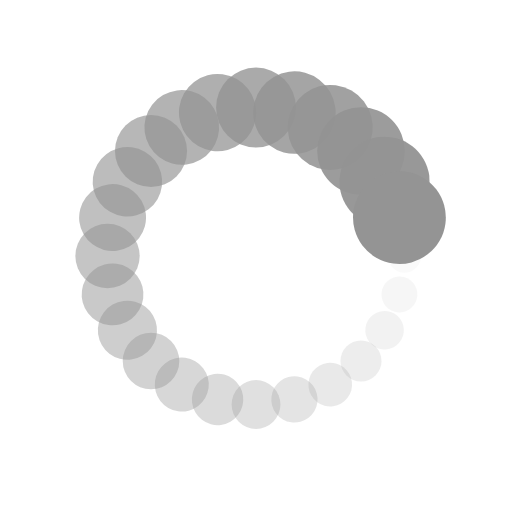
t = 0.00 s
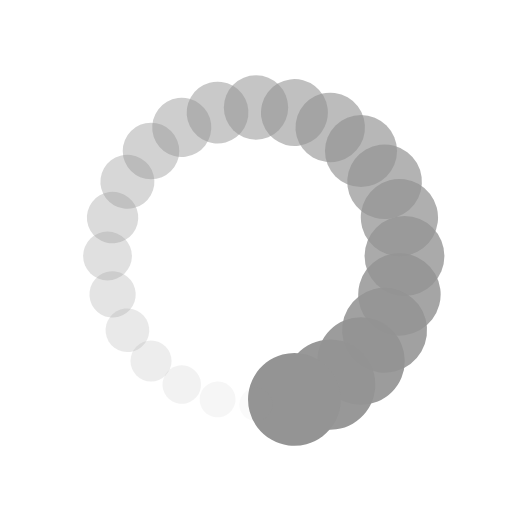
t = 0.25 s
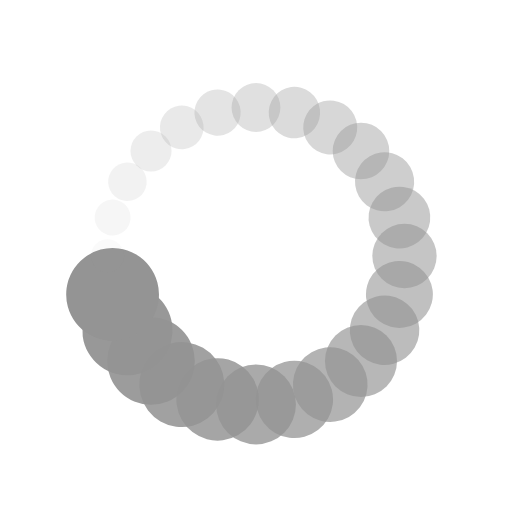
t = 0.50 s
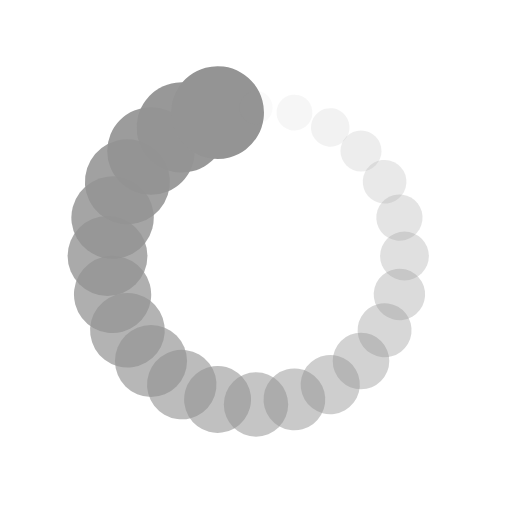
t = 0.75 s

The animated SVG that drew these frames (rendered in a browser with its animation timeline set to each time). Animation: 48 SMIL elements (animate=24,animateTransform=24); one cycle of 1.00 s, repeats indefinitely.

<?xml version="1.0" encoding="utf-8"?>
<svg xmlns="http://www.w3.org/2000/svg" xmlns:xlink="http://www.w3.org/1999/xlink" style="margin: auto; background: none; display: block; shape-rendering: auto;" width="100px" height="100px" viewBox="0 0 100 100" preserveAspectRatio="xMidYMid">
<g transform="translate(79,50)">
<g transform="rotate(0)">
<circle cx="0" cy="0" r="3" fill="#949494" fill-opacity="1">
  <animateTransform attributeName="transform" type="scale" begin="-0.9583333333333334s" values="3.02 3.02;1 1" keyTimes="0;1" dur="1s" repeatCount="indefinite"></animateTransform>
  <animate attributeName="fill-opacity" keyTimes="0;1" dur="1s" repeatCount="indefinite" values="1;0" begin="-0.9583333333333334s"></animate>
</circle>
</g>
</g><g transform="translate(78.01184896238298,57.505752307973104)">
<g transform="rotate(14.999999999999998)">
<circle cx="0" cy="0" r="3" fill="#949494" fill-opacity="0.9583333333333334">
  <animateTransform attributeName="transform" type="scale" begin="-0.9166666666666666s" values="3.02 3.02;1 1" keyTimes="0;1" dur="1s" repeatCount="indefinite"></animateTransform>
  <animate attributeName="fill-opacity" keyTimes="0;1" dur="1s" repeatCount="indefinite" values="1;0" begin="-0.9166666666666666s"></animate>
</circle>
</g>
</g><g transform="translate(75.11473670974873,64.5)">
<g transform="rotate(29.999999999999996)">
<circle cx="0" cy="0" r="3" fill="#949494" fill-opacity="0.9166666666666666">
  <animateTransform attributeName="transform" type="scale" begin="-0.875s" values="3.02 3.02;1 1" keyTimes="0;1" dur="1s" repeatCount="indefinite"></animateTransform>
  <animate attributeName="fill-opacity" keyTimes="0;1" dur="1s" repeatCount="indefinite" values="1;0" begin="-0.875s"></animate>
</circle>
</g>
</g><g transform="translate(70.50609665440987,70.50609665440987)">
<g transform="rotate(45)">
<circle cx="0" cy="0" r="3" fill="#949494" fill-opacity="0.875">
  <animateTransform attributeName="transform" type="scale" begin="-0.8333333333333334s" values="3.02 3.02;1 1" keyTimes="0;1" dur="1s" repeatCount="indefinite"></animateTransform>
  <animate attributeName="fill-opacity" keyTimes="0;1" dur="1s" repeatCount="indefinite" values="1;0" begin="-0.8333333333333334s"></animate>
</circle>
</g>
</g><g transform="translate(64.5,75.11473670974871)">
<g transform="rotate(59.99999999999999)">
<circle cx="0" cy="0" r="3" fill="#949494" fill-opacity="0.8333333333333334">
  <animateTransform attributeName="transform" type="scale" begin="-0.7916666666666666s" values="3.02 3.02;1 1" keyTimes="0;1" dur="1s" repeatCount="indefinite"></animateTransform>
  <animate attributeName="fill-opacity" keyTimes="0;1" dur="1s" repeatCount="indefinite" values="1;0" begin="-0.7916666666666666s"></animate>
</circle>
</g>
</g><g transform="translate(57.505752307973104,78.01184896238298)">
<g transform="rotate(75.00000000000001)">
<circle cx="0" cy="0" r="3" fill="#949494" fill-opacity="0.7916666666666666">
  <animateTransform attributeName="transform" type="scale" begin="-0.75s" values="3.02 3.02;1 1" keyTimes="0;1" dur="1s" repeatCount="indefinite"></animateTransform>
  <animate attributeName="fill-opacity" keyTimes="0;1" dur="1s" repeatCount="indefinite" values="1;0" begin="-0.75s"></animate>
</circle>
</g>
</g><g transform="translate(50,79)">
<g transform="rotate(90)">
<circle cx="0" cy="0" r="3" fill="#949494" fill-opacity="0.75">
  <animateTransform attributeName="transform" type="scale" begin="-0.7083333333333334s" values="3.02 3.02;1 1" keyTimes="0;1" dur="1s" repeatCount="indefinite"></animateTransform>
  <animate attributeName="fill-opacity" keyTimes="0;1" dur="1s" repeatCount="indefinite" values="1;0" begin="-0.7083333333333334s"></animate>
</circle>
</g>
</g><g transform="translate(42.4942476920269,78.01184896238298)">
<g transform="rotate(104.99999999999999)">
<circle cx="0" cy="0" r="3" fill="#949494" fill-opacity="0.7083333333333334">
  <animateTransform attributeName="transform" type="scale" begin="-0.6666666666666666s" values="3.02 3.02;1 1" keyTimes="0;1" dur="1s" repeatCount="indefinite"></animateTransform>
  <animate attributeName="fill-opacity" keyTimes="0;1" dur="1s" repeatCount="indefinite" values="1;0" begin="-0.6666666666666666s"></animate>
</circle>
</g>
</g><g transform="translate(35.50000000000001,75.11473670974873)">
<g transform="rotate(119.99999999999999)">
<circle cx="0" cy="0" r="3" fill="#949494" fill-opacity="0.6666666666666666">
  <animateTransform attributeName="transform" type="scale" begin="-0.625s" values="3.02 3.02;1 1" keyTimes="0;1" dur="1s" repeatCount="indefinite"></animateTransform>
  <animate attributeName="fill-opacity" keyTimes="0;1" dur="1s" repeatCount="indefinite" values="1;0" begin="-0.625s"></animate>
</circle>
</g>
</g><g transform="translate(29.493903345590123,70.50609665440987)">
<g transform="rotate(135)">
<circle cx="0" cy="0" r="3" fill="#949494" fill-opacity="0.625">
  <animateTransform attributeName="transform" type="scale" begin="-0.5833333333333334s" values="3.02 3.02;1 1" keyTimes="0;1" dur="1s" repeatCount="indefinite"></animateTransform>
  <animate attributeName="fill-opacity" keyTimes="0;1" dur="1s" repeatCount="indefinite" values="1;0" begin="-0.5833333333333334s"></animate>
</circle>
</g>
</g><g transform="translate(24.885263290251277,64.5)">
<g transform="rotate(150.00000000000003)">
<circle cx="0" cy="0" r="3" fill="#949494" fill-opacity="0.5833333333333334">
  <animateTransform attributeName="transform" type="scale" begin="-0.5416666666666666s" values="3.02 3.02;1 1" keyTimes="0;1" dur="1s" repeatCount="indefinite"></animateTransform>
  <animate attributeName="fill-opacity" keyTimes="0;1" dur="1s" repeatCount="indefinite" values="1;0" begin="-0.5416666666666666s"></animate>
</circle>
</g>
</g><g transform="translate(21.988151037617023,57.50575230797311)">
<g transform="rotate(164.99999999999997)">
<circle cx="0" cy="0" r="3" fill="#949494" fill-opacity="0.5416666666666666">
  <animateTransform attributeName="transform" type="scale" begin="-0.5s" values="3.02 3.02;1 1" keyTimes="0;1" dur="1s" repeatCount="indefinite"></animateTransform>
  <animate attributeName="fill-opacity" keyTimes="0;1" dur="1s" repeatCount="indefinite" values="1;0" begin="-0.5s"></animate>
</circle>
</g>
</g><g transform="translate(21,50)">
<g transform="rotate(180)">
<circle cx="0" cy="0" r="3" fill="#949494" fill-opacity="0.5">
  <animateTransform attributeName="transform" type="scale" begin="-0.4583333333333333s" values="3.02 3.02;1 1" keyTimes="0;1" dur="1s" repeatCount="indefinite"></animateTransform>
  <animate attributeName="fill-opacity" keyTimes="0;1" dur="1s" repeatCount="indefinite" values="1;0" begin="-0.4583333333333333s"></animate>
</circle>
</g>
</g><g transform="translate(21.98815103761702,42.494247692026896)">
<g transform="rotate(195.00000000000003)">
<circle cx="0" cy="0" r="3" fill="#949494" fill-opacity="0.4583333333333333">
  <animateTransform attributeName="transform" type="scale" begin="-0.4166666666666667s" values="3.02 3.02;1 1" keyTimes="0;1" dur="1s" repeatCount="indefinite"></animateTransform>
  <animate attributeName="fill-opacity" keyTimes="0;1" dur="1s" repeatCount="indefinite" values="1;0" begin="-0.4166666666666667s"></animate>
</circle>
</g>
</g><g transform="translate(24.885263290251274,35.50000000000001)">
<g transform="rotate(209.99999999999997)">
<circle cx="0" cy="0" r="3" fill="#949494" fill-opacity="0.4166666666666667">
  <animateTransform attributeName="transform" type="scale" begin="-0.375s" values="3.02 3.02;1 1" keyTimes="0;1" dur="1s" repeatCount="indefinite"></animateTransform>
  <animate attributeName="fill-opacity" keyTimes="0;1" dur="1s" repeatCount="indefinite" values="1;0" begin="-0.375s"></animate>
</circle>
</g>
</g><g transform="translate(29.493903345590113,29.493903345590134)">
<g transform="rotate(224.99999999999997)">
<circle cx="0" cy="0" r="3" fill="#949494" fill-opacity="0.375">
  <animateTransform attributeName="transform" type="scale" begin="-0.3333333333333333s" values="3.02 3.02;1 1" keyTimes="0;1" dur="1s" repeatCount="indefinite"></animateTransform>
  <animate attributeName="fill-opacity" keyTimes="0;1" dur="1s" repeatCount="indefinite" values="1;0" begin="-0.3333333333333333s"></animate>
</circle>
</g>
</g><g transform="translate(35.499999999999986,24.885263290251284)">
<g transform="rotate(239.99999999999997)">
<circle cx="0" cy="0" r="3" fill="#949494" fill-opacity="0.3333333333333333">
  <animateTransform attributeName="transform" type="scale" begin="-0.2916666666666667s" values="3.02 3.02;1 1" keyTimes="0;1" dur="1s" repeatCount="indefinite"></animateTransform>
  <animate attributeName="fill-opacity" keyTimes="0;1" dur="1s" repeatCount="indefinite" values="1;0" begin="-0.2916666666666667s"></animate>
</circle>
</g>
</g><g transform="translate(42.4942476920269,21.98815103761702)">
<g transform="rotate(255)">
<circle cx="0" cy="0" r="3" fill="#949494" fill-opacity="0.2916666666666667">
  <animateTransform attributeName="transform" type="scale" begin="-0.25s" values="3.02 3.02;1 1" keyTimes="0;1" dur="1s" repeatCount="indefinite"></animateTransform>
  <animate attributeName="fill-opacity" keyTimes="0;1" dur="1s" repeatCount="indefinite" values="1;0" begin="-0.25s"></animate>
</circle>
</g>
</g><g transform="translate(49.99999999999999,21)">
<g transform="rotate(270)">
<circle cx="0" cy="0" r="3" fill="#949494" fill-opacity="0.25">
  <animateTransform attributeName="transform" type="scale" begin="-0.20833333333333334s" values="3.02 3.02;1 1" keyTimes="0;1" dur="1s" repeatCount="indefinite"></animateTransform>
  <animate attributeName="fill-opacity" keyTimes="0;1" dur="1s" repeatCount="indefinite" values="1;0" begin="-0.20833333333333334s"></animate>
</circle>
</g>
</g><g transform="translate(57.50575230797309,21.988151037617016)">
<g transform="rotate(285)">
<circle cx="0" cy="0" r="3" fill="#949494" fill-opacity="0.20833333333333334">
  <animateTransform attributeName="transform" type="scale" begin="-0.16666666666666666s" values="3.02 3.02;1 1" keyTimes="0;1" dur="1s" repeatCount="indefinite"></animateTransform>
  <animate attributeName="fill-opacity" keyTimes="0;1" dur="1s" repeatCount="indefinite" values="1;0" begin="-0.16666666666666666s"></animate>
</circle>
</g>
</g><g transform="translate(64.5,24.88526329025128)">
<g transform="rotate(300.00000000000006)">
<circle cx="0" cy="0" r="3" fill="#949494" fill-opacity="0.16666666666666666">
  <animateTransform attributeName="transform" type="scale" begin="-0.125s" values="3.02 3.02;1 1" keyTimes="0;1" dur="1s" repeatCount="indefinite"></animateTransform>
  <animate attributeName="fill-opacity" keyTimes="0;1" dur="1s" repeatCount="indefinite" values="1;0" begin="-0.125s"></animate>
</circle>
</g>
</g><g transform="translate(70.50609665440987,29.493903345590116)">
<g transform="rotate(315)">
<circle cx="0" cy="0" r="3" fill="#949494" fill-opacity="0.125">
  <animateTransform attributeName="transform" type="scale" begin="-0.08333333333333333s" values="3.02 3.02;1 1" keyTimes="0;1" dur="1s" repeatCount="indefinite"></animateTransform>
  <animate attributeName="fill-opacity" keyTimes="0;1" dur="1s" repeatCount="indefinite" values="1;0" begin="-0.08333333333333333s"></animate>
</circle>
</g>
</g><g transform="translate(75.11473670974871,35.499999999999986)">
<g transform="rotate(329.99999999999994)">
<circle cx="0" cy="0" r="3" fill="#949494" fill-opacity="0.08333333333333333">
  <animateTransform attributeName="transform" type="scale" begin="-0.041666666666666664s" values="3.02 3.02;1 1" keyTimes="0;1" dur="1s" repeatCount="indefinite"></animateTransform>
  <animate attributeName="fill-opacity" keyTimes="0;1" dur="1s" repeatCount="indefinite" values="1;0" begin="-0.041666666666666664s"></animate>
</circle>
</g>
</g><g transform="translate(78.01184896238297,42.494247692026875)">
<g transform="rotate(344.99999999999994)">
<circle cx="0" cy="0" r="3" fill="#949494" fill-opacity="0.041666666666666664">
  <animateTransform attributeName="transform" type="scale" begin="0s" values="3.02 3.02;1 1" keyTimes="0;1" dur="1s" repeatCount="indefinite"></animateTransform>
  <animate attributeName="fill-opacity" keyTimes="0;1" dur="1s" repeatCount="indefinite" values="1;0" begin="0s"></animate>
</circle>
</g>
</g>
<!-- [ldio] generated by https://loading.io/ --></svg>
